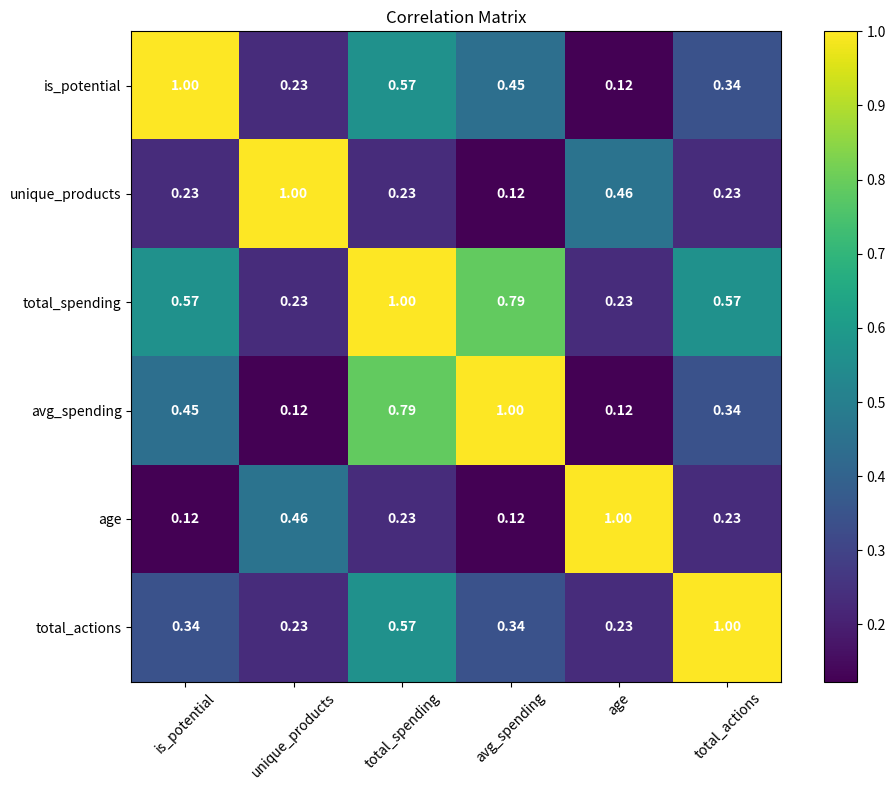

Write Python code to recreate this figure.
import matplotlib.pyplot as plt
import numpy as np

# Dữ liệu
features = ['is_potential', 'unique_products', 'total_spending', 'avg_spending', 'age', 'total_actions']
corr_data = np.array([
    [1.000, 0.234, 0.567, 0.445, 0.123, 0.345],
    [0.234, 1.000, 0.234, 0.123, 0.456, 0.234],
    [0.567, 0.234, 1.000, 0.789, 0.234, 0.567],
    [0.445, 0.123, 0.789, 1.000, 0.123, 0.345],
    [0.123, 0.456, 0.234, 0.123, 1.000, 0.234],
    [0.345, 0.234, 0.567, 0.345, 0.234, 1.000]
])

# Tạo heatmap
plt.figure(figsize=(10, 8))
plt.imshow(corr_data, cmap='viridis')
plt.colorbar()

# Labels
plt.xticks(range(len(features)), features, rotation=45)
plt.yticks(range(len(features)), features)

# Giá trị
for i in range(len(features)):
    for j in range(len(features)):
        plt.text(j, i, f'{corr_data[i, j]:.2f}', ha='center', va='center', 
                fontweight='bold', color='white')

plt.title('Correlation Matrix')
plt.tight_layout()
plt.savefig('heatmap.png', dpi=300, bbox_inches='tight')
plt.close()

print('Heatmap saved: heatmap.png')
